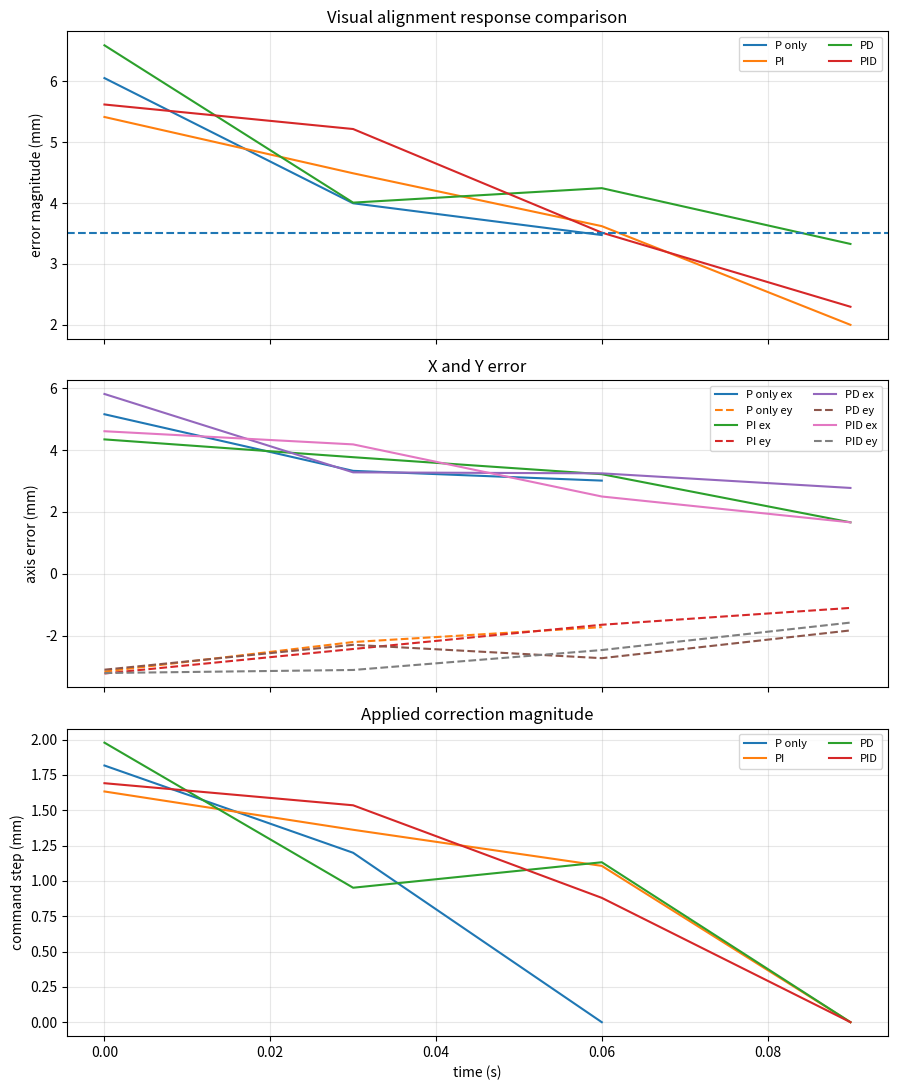

The script that saved this image:
import numpy as np
import matplotlib.pyplot as plt

# ============================================================
# Simulated visual alignment for the robotic-arm key-refinement stage
# ============================================================

DT = 0.03                    # matches cfg.dt
ALIGN_TOL_M = 0.0035         # matches cfg.align_tol_m
MAX_STEP_M = 0.0030          # matches cfg.pid_max_step_m
MAX_TOTAL_CORR_M = 0.050     # matches cfg.pid_max_total_corr_m
MAX_TIME_S = 4.0             # matches cfg.align_timeout_s
D_ALPHA = 0.7                # matches cfg.pid_d_alpha

# Example initial alignment error in metres.
# You can replace this with a measured case from your logs.
# For example: ex=5.06 mm, ey=-3.44 mm  -> 0.00506, -0.00344
INITIAL_ERROR_M = np.array([0.00506, -0.00344], dtype=float)

# Simulated measurement conditions
MEASUREMENT_NOISE_STD_M = 0.00035   # 0.35 mm measurement noise
BLOB_DROPOUT_PROB = 0.03            # chance of losing the blob on any step

# Plant response factor:
# 1.0 means the robot exactly applies the commanded correction next step.
# <1.0 means lag or incomplete correction.
PLANT_RESPONSE = 0.9


class SimVisionPID2D:
    def __init__(self, dt, kp, ki, kd, i_limit=(0.010, 0.010), d_alpha=0.7):
        self.dt_default = float(dt)
        self.kp = np.array(kp, dtype=float)
        self.ki = np.array(ki, dtype=float)
        self.kd = np.array(kd, dtype=float)
        self.i_limit = np.array(i_limit, dtype=float)
        self.d_alpha = float(d_alpha)
        self.reset()

    def reset(self):
        self.e_int = np.zeros(2, dtype=float)
        self.e_prev = None
        self.t_prev = None
        self.d_filt = np.zeros(2, dtype=float)

    def update(self, error_xy, t_now):
        e = np.asarray(error_xy, dtype=float)

        if self.t_prev is None:
            dt = self.dt_default
            d = np.zeros(2, dtype=float)
        else:
            dt = max(1e-3, t_now - self.t_prev)
            d_raw = (e - self.e_prev) / dt
            self.d_filt = self.d_alpha * self.d_filt + (1.0 - self.d_alpha) * d_raw
            d = self.d_filt

        self.e_int += e * dt
        self.e_int = np.clip(self.e_int, -self.i_limit, self.i_limit)

        output = self.kp * e + self.ki * self.e_int + self.kd * d

        self.e_prev = e.copy()
        self.t_prev = t_now

        return output, self.e_int.copy(), d.copy()


def clamp_vector(v, vmax):
    mag = np.linalg.norm(v)
    if mag > vmax and mag > 1e-12:
        return v * (vmax / mag)
    return v


def run_alignment_case(name, kp, ki, kd, seed=0):
    rng = np.random.default_rng(seed)

    pid = SimVisionPID2D(
        dt=DT,
        kp=kp,
        ki=ki,
        kd=kd,
        i_limit=(0.010, 0.010),
        d_alpha=D_ALPHA,
    )

    # true residual error between current EE position and target
    true_error = INITIAL_ERROR_M.copy()

    # integrated reference correction (like x_ref - x_ref0, y_ref - y_ref0)
    total_corr = np.zeros(2, dtype=float)

    t = 0.0
    history = []

    while t < MAX_TIME_S:
        # Simulate blob loss
        blob_seen = rng.random() > BLOB_DROPOUT_PROB

        if not blob_seen:
            pid.reset()
            history.append({
                "t": t,
                "blob_seen": False,
                "ex": np.nan,
                "ey": np.nan,
                "err": np.nan,
                "ux": 0.0,
                "uy": 0.0,
                "u_mag": 0.0,
                "ix": 0.0,
                "iy": 0.0,
                "dx": 0.0,
                "dy": 0.0,
                "corr_x": total_corr[0],
                "corr_y": total_corr[1],
            })
            t += DT
            continue

        measured_error = true_error + rng.normal(0.0, MEASUREMENT_NOISE_STD_M, size=2)
        err_mag = float(np.linalg.norm(measured_error))

        if err_mag < ALIGN_TOL_M:
            history.append({
                "t": t,
                "blob_seen": True,
                "ex": measured_error[0],
                "ey": measured_error[1],
                "err": err_mag,
                "ux": 0.0,
                "uy": 0.0,
                "u_mag": 0.0,
                "ix": pid.e_int[0],
                "iy": pid.e_int[1],
                "dx": pid.d_filt[0],
                "dy": pid.d_filt[1],
                "corr_x": total_corr[0],
                "corr_y": total_corr[1],
            })
            break

        u, i_term, d_term = pid.update(measured_error, t)

        # clamp local correction step
        u = clamp_vector(u, MAX_STEP_M)

        # clamp total accumulated correction
        proposed_total = total_corr + u
        if np.linalg.norm(proposed_total) > MAX_TOTAL_CORR_M:
            proposed_total = clamp_vector(proposed_total, MAX_TOTAL_CORR_M)
            u = proposed_total - total_corr

        total_corr = proposed_total

        # Simulate plant response:
        # applying correction reduces true error next step
        true_error = true_error - PLANT_RESPONSE * u

        history.append({
            "t": t,
            "blob_seen": True,
            "ex": measured_error[0],
            "ey": measured_error[1],
            "err": err_mag,
            "ux": u[0],
            "uy": u[1],
            "u_mag": np.linalg.norm(u),
            "ix": i_term[0],
            "iy": i_term[1],
            "dx": d_term[0],
            "dy": d_term[1],
            "corr_x": total_corr[0],
            "corr_y": total_corr[1],
        })

        t += DT

    return name, history


def summarise_case(name, history):
    valid = [h for h in history if h["blob_seen"] and not np.isnan(h["err"])]
    if not valid:
        return {
            "case": name,
            "settled": False,
            "settling_time_s": None,
            "final_err_mm": None,
            "max_err_mm": None,
            "n_steps": len(history),
        }

    final_err_mm = 1000.0 * valid[-1]["err"]
    max_err_mm = 1000.0 * max(h["err"] for h in valid)
    settled = valid[-1]["err"] < ALIGN_TOL_M
    settling_time_s = valid[-1]["t"] if settled else None

    return {
        "case": name,
        "settled": settled,
        "settling_time_s": settling_time_s,
        "final_err_mm": final_err_mm,
        "max_err_mm": max_err_mm,
        "n_steps": len(history),
    }


cases = [
    # baseline from your current config: P only
    ("P only",   (0.30, 0.30), (0.00, 0.00), (0.00, 0.00)),
    # mild PI
    ("PI",       (0.30, 0.30), (0.05, 0.05), (0.00, 0.00)),
    # mild PD
    ("PD",       (0.30, 0.30), (0.00, 0.00), (0.01, 0.01)),
    # mild PID
    ("PID",      (0.30, 0.30), (0.03, 0.03), (0.01, 0.01)),
]

results = []
summaries = []

for k, (name, kp, ki, kd) in enumerate(cases):
    result = run_alignment_case(name, kp, ki, kd, seed=100 + k)
    results.append(result)
    summaries.append(summarise_case(*result))

print("\n=== Alignment response summary ===")
print("case     | settled | settling_time_s | final_err_mm | max_err_mm | steps")
print("-" * 72)

for s in summaries:
    settling_str = "-" if s["settling_time_s"] is None else f"{s['settling_time_s']:.2f}"
    final_err_str = "-" if s["final_err_mm"] is None else f"{s['final_err_mm']:.2f}"
    max_err_str = "-" if s["max_err_mm"] is None else f"{s['max_err_mm']:.2f}"

    print(
        f"{s['case']:<8} | "
        f"{str(s['settled']):<7} | "
        f"{settling_str:>15} | "
        f"{final_err_str:>12} | "
        f"{max_err_str:>10} | "
        f"{s['n_steps']:>5}"
    )

# -----------------------------
# Plotting
# -----------------------------
fig, axes = plt.subplots(3, 1, figsize=(9, 11), sharex=True)

for name, hist in results:
    t = np.array([h["t"] for h in hist])
    err = np.array([h["err"] if not np.isnan(h["err"]) else np.nan for h in hist]) * 1000.0
    ex = np.array([h["ex"] if not np.isnan(h["ex"]) else np.nan for h in hist]) * 1000.0
    ey = np.array([h["ey"] if not np.isnan(h["ey"]) else np.nan for h in hist]) * 1000.0
    u_mag = np.array([h["u_mag"] for h in hist]) * 1000.0

    axes[0].plot(t, err, label=name)
    axes[1].plot(t, ex, label=f"{name} ex")
    axes[1].plot(t, ey, linestyle="--", label=f"{name} ey")
    axes[2].plot(t, u_mag, label=name)

axes[0].axhline(ALIGN_TOL_M * 1000.0, linestyle="--")
axes[0].set_ylabel("error magnitude (mm)")
axes[0].set_title("Visual alignment response comparison")

axes[1].set_ylabel("axis error (mm)")
axes[1].set_title("X and Y error")

axes[2].set_ylabel("command step (mm)")
axes[2].set_xlabel("time (s)")
axes[2].set_title("Applied correction magnitude")

for ax in axes:
    ax.grid(True, alpha=0.3)
    ax.legend(fontsize=8, ncol=2)

plt.tight_layout()
plt.show()
